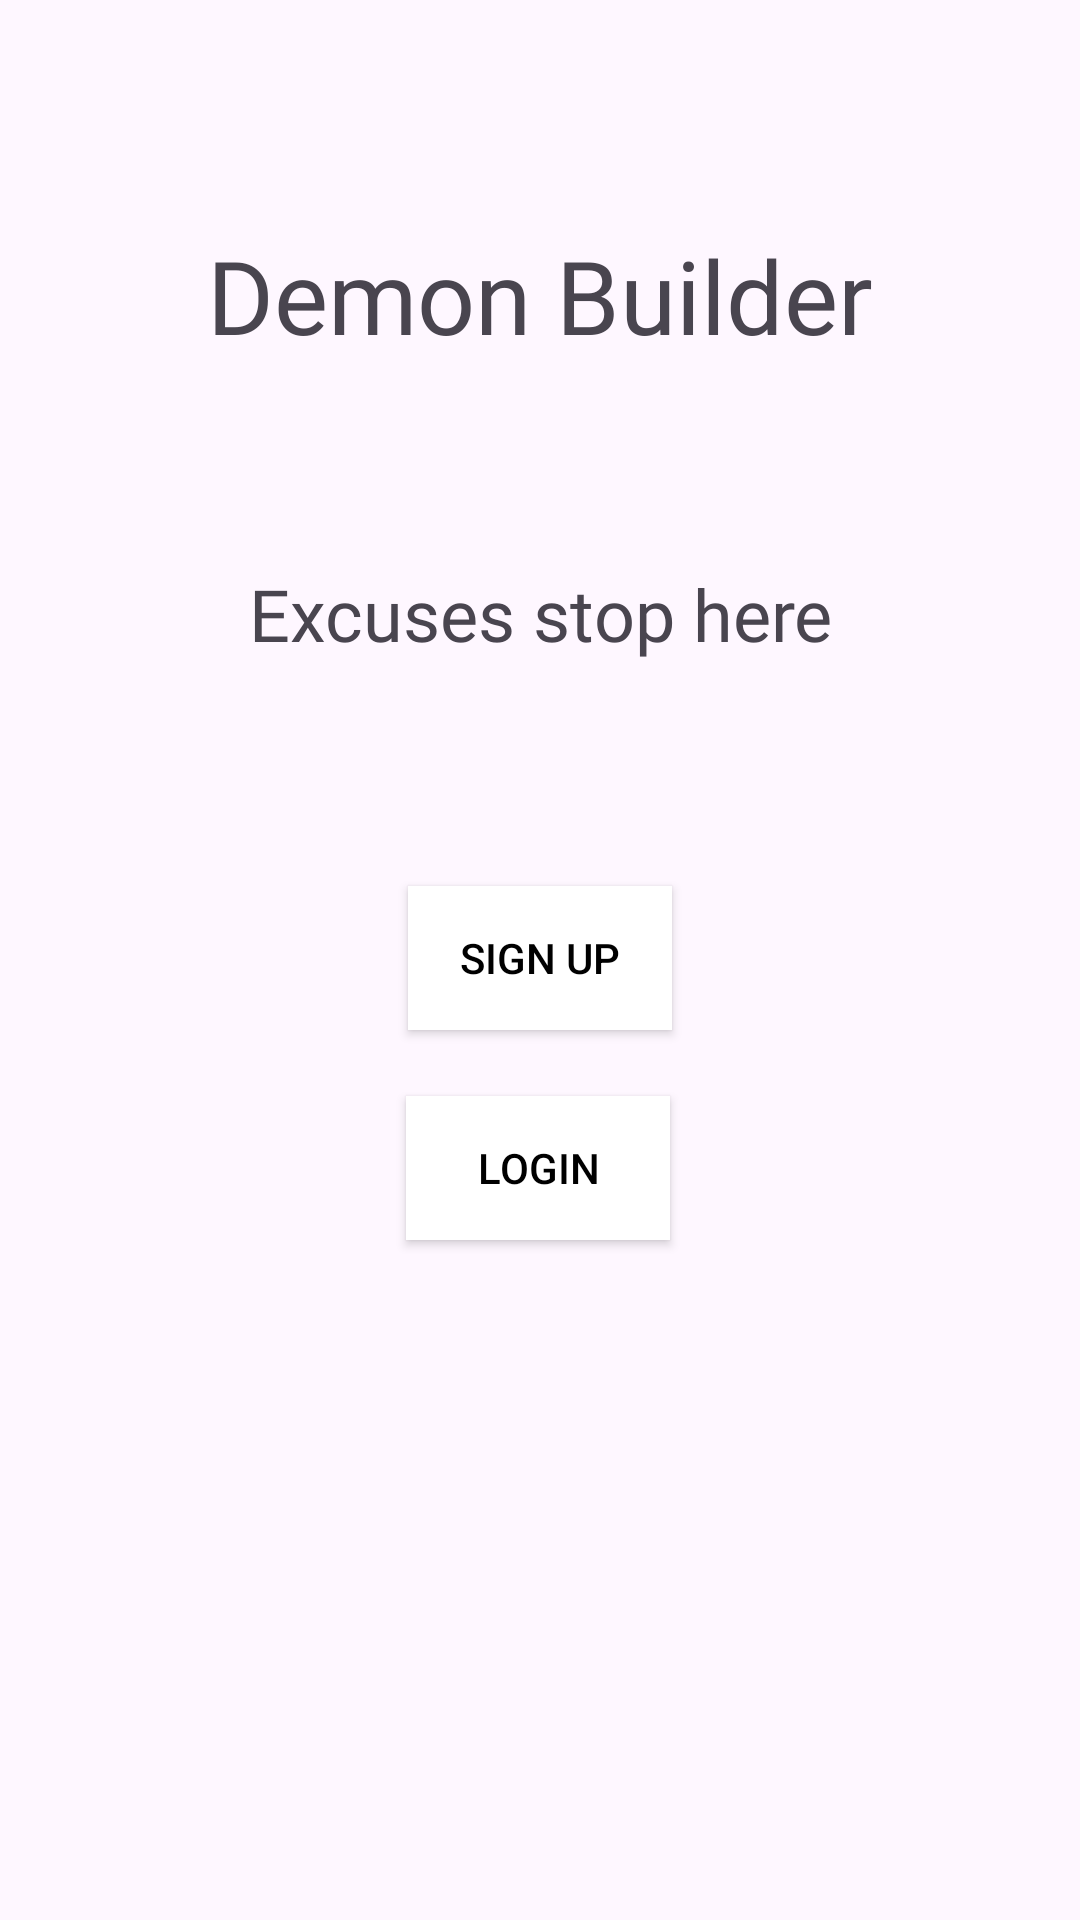

Android layout source for this screen:
<!-- AndroidManifest.xml: application theme Theme.DemonBuilder -->
<!-- res/layout/activity_main.xml -->
<?xml version="1.0" encoding="utf-8"?>
<androidx.constraintlayout.widget.ConstraintLayout xmlns:android="http://schemas.android.com/apk/res/android"
    xmlns:app="http://schemas.android.com/apk/res-auto"
    xmlns:tools="http://schemas.android.com/tools"
    android:layout_width="match_parent"
    android:layout_height="match_parent"
    android:background="@drawable/gradient"
    android:outlineAmbientShadowColor="#FAFAFA"
    android:outlineSpotShadowColor="#F8F8F8"
    tools:context=".MainActivity">

    <TextView
        android:id="@+id/textView"
        android:layout_width="wrap_content"
        android:layout_height="wrap_content"
        android:fontFamily="@font/nosifer"
        android:text="Demon Builder"
        android:textColor="@color/lightGray"
        android:textSize="34sp"
        app:layout_constraintBottom_toBottomOf="parent"
        app:layout_constraintEnd_toEndOf="parent"
        app:layout_constraintStart_toStartOf="parent"
        app:layout_constraintTop_toTopOf="parent"
        app:layout_constraintVertical_bias="0.127" />

    <Button
        android:id="@+id/button"
        android:layout_width="wrap_content"
        android:layout_height="wrap_content"
        android:text="Sign Up"
        android:textColor="@color/black"
        android:background="@color/white"
        android:textColorHighlight="#F6F5F5"
        android:textColorLink="#FAFAFA"
        app:layout_constraintBottom_toBottomOf="parent"
        app:layout_constraintEnd_toEndOf="parent"
        app:layout_constraintStart_toStartOf="parent"
        app:layout_constraintTop_toTopOf="parent"
        app:layout_constraintVertical_bias="0.499" />


    <Button
        android:id="@+id/button2"
        android:layout_width="wrap_content"
        android:layout_height="wrap_content"
        android:text="Login"
        android:textColor="@color/black"
        android:background="@color/white"
        app:layout_constraintBottom_toBottomOf="parent"
        app:layout_constraintEnd_toEndOf="parent"
        app:layout_constraintHorizontal_bias="0.498"
        app:layout_constraintStart_toStartOf="parent"
        app:layout_constraintTop_toTopOf="parent"
        app:layout_constraintVertical_bias="0.617" />

    <TextView
        android:id="@+id/textView2"
        android:layout_width="wrap_content"
        android:layout_height="wrap_content"
        android:fontFamily="@font/syncopate_bold"
        android:text="Excuses stop here"
        android:textColor="@color/lightGray"
        android:textSize="24sp"
        app:layout_constraintBottom_toBottomOf="parent"
        app:layout_constraintEnd_toEndOf="parent"
        app:layout_constraintStart_toStartOf="parent"
        app:layout_constraintTop_toTopOf="parent"
        app:layout_constraintVertical_bias="0.31" />

</androidx.constraintlayout.widget.ConstraintLayout>
<!-- resources referenced by this layout -->
<resources>
  <style name="Theme.DemonBuilder" parent="Base.Theme.DemonBuilder" />
  <style name="Base.Theme.DemonBuilder" parent="Theme.Material3.DayNight.NoActionBar">
          
          
      </style>
  <!-- not gathered from this repository: default colours our renderer supplied (Android Studio template values) -->
  <color name="black">#FF000000</color>
  <color name="white">#FFFFFFFF</color>
</resources>
